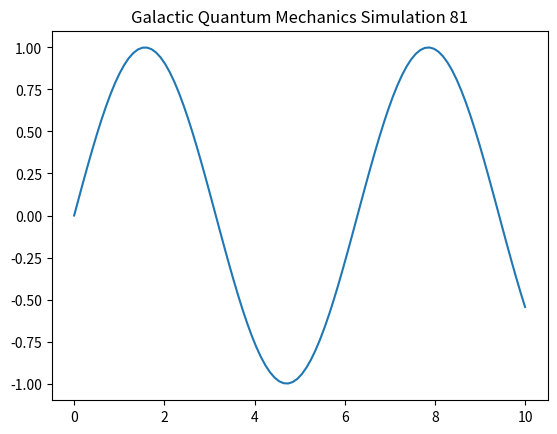

This chart was generated by the following Python code:
import numpy as np
import matplotlib.pyplot as plt

def run_simulation():
    t = np.linspace(0, 10, 100)
    y = np.sin(t)
    plt.plot(t, y)
    plt.title("Galactic Quantum Mechanics Simulation 81")
    plt.show()

if __name__ == "__main__":
    run_simulation()
